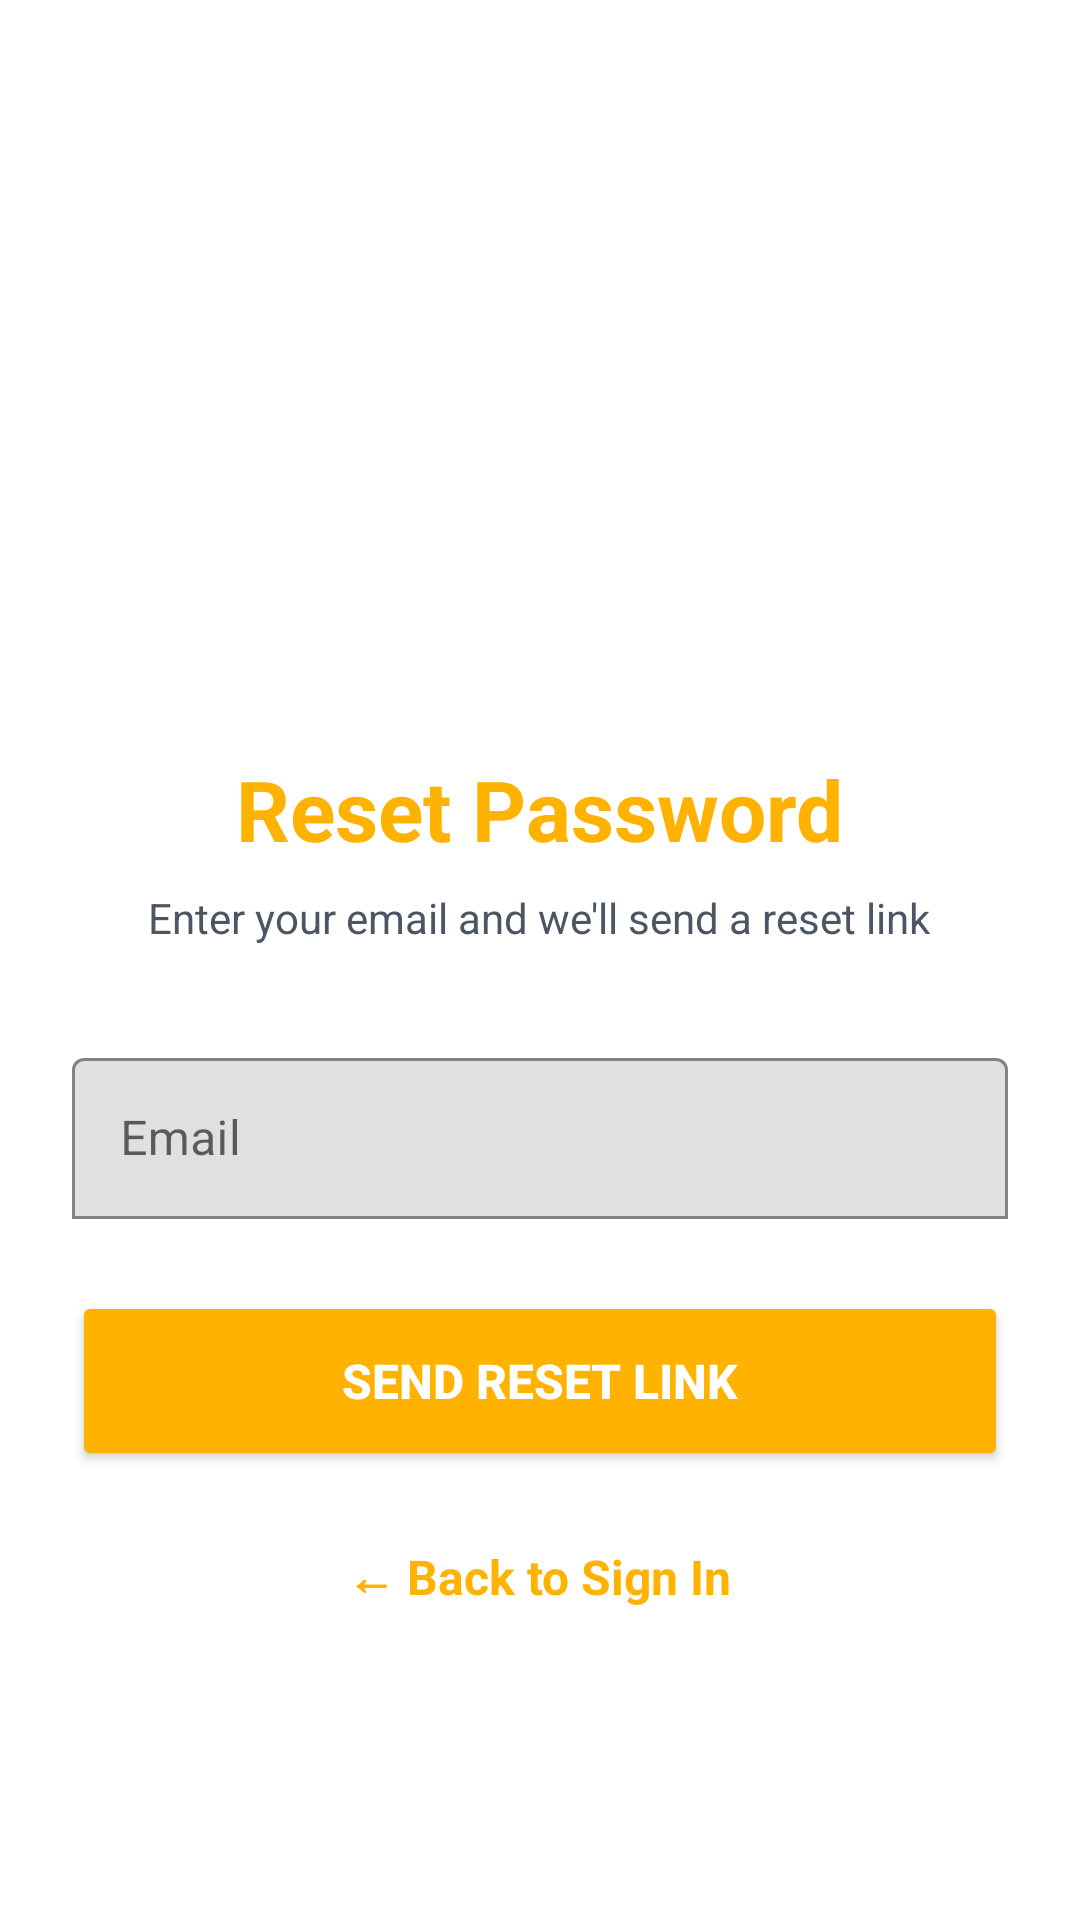

Write the Android layout XML for this screen, with the resource values it uses.
<!-- AndroidManifest.xml: application theme Theme.Bookstore -->
<!-- res/layout/fragment_forgot_password.xml -->
﻿<?xml version="1.0" encoding="utf-8"?>
<ScrollView xmlns:android="http://schemas.android.com/apk/res/android"
    xmlns:app="http://schemas.android.com/apk/res-auto"
    android:layout_width="match_parent"
    android:layout_height="match_parent"
    android:background="@color/white"
    android:fillViewport="true">

    <LinearLayout
        android:layout_width="match_parent"
        android:layout_height="wrap_content"
        android:orientation="vertical"
        android:padding="24dp"
        android:gravity="center">

        
        <ImageView
            android:layout_width="100dp"
            android:layout_height="100dp"
            android:src="@mipmap/ic_launcher"
            android:layout_marginTop="32dp"
            android:layout_marginBottom="16dp" />

        
        <TextView
            android:layout_width="wrap_content"
            android:layout_height="wrap_content"
            android:text="Reset Password"
            android:textSize="28sp"
            android:textStyle="bold"
            android:textColor="@color/amber_600"
            android:layout_marginBottom="8dp" />

        <TextView
            android:layout_width="wrap_content"
            android:layout_height="wrap_content"
            android:text="Enter your email and we'll send a reset link"
            android:textSize="14sp"
            android:textColor="@color/gray_600"
            android:textAlignment="center"
            android:layout_marginBottom="32dp" />

        
        <com.google.android.material.textfield.TextInputLayout
            android:layout_width="match_parent"
            android:layout_height="wrap_content"
            android:layout_marginBottom="24dp"
            app:boxBackgroundMode="outline"
            app:boxStrokeColor="@color/amber_600"
            app:hintTextColor="@color/amber_600">

            <com.google.android.material.textfield.TextInputEditText
                android:id="@+id/forgot_email"
                android:layout_width="match_parent"
                android:layout_height="wrap_content"
                android:hint="Email"
                android:inputType="textEmailAddress"
                android:padding="16dp" />
        </com.google.android.material.textfield.TextInputLayout>

        
        <Button
            android:id="@+id/send_reset_btn"
            android:layout_width="match_parent"
            android:layout_height="60dp"
            android:text="Send Reset Link"
            android:textSize="16sp"
            android:textStyle="bold"
            android:backgroundTint="@color/amber_600"
            android:textColor="@color/white"
            android:layout_marginBottom="24dp" />

        
        <TextView
            android:id="@+id/back_to_login_link"
            android:layout_width="wrap_content"
            android:layout_height="wrap_content"
            android:text="← Back to Sign In"
            android:textColor="@color/amber_600"
            android:textStyle="bold"
            android:textSize="16sp"
            android:clickable="true"
            android:focusable="true" />

    </LinearLayout>
</ScrollView>
<!-- resources referenced by this layout -->
<resources>
  <color name="amber_600">#FFB300</color>
  <color name="gray_600">#FF4B5563</color>
  <color name="white">#FFFFFFFF</color>
  <style name="Theme.Bookstore" parent="Theme.MaterialComponents.DayNight.NoActionBar">
          
          <item name="colorPrimary">@color/amber_600</item>
          <item name="colorPrimaryVariant">@color/amber_700</item>
          <item name="colorOnPrimary">@color/white</item>
          
          <item name="colorSecondary">@color/amber_200</item>
          <item name="colorSecondaryVariant">@color/amber_500</item>
          <item name="colorOnSecondary">@color/black</item>
          
          <item name="android:statusBarColor">?attr/colorPrimaryVariant</item>
          <item name="android:windowLightStatusBar">false</item>
      </style>
  <color name="amber_700">#FFA700</color>
  <color name="amber_200">#FFDAB3</color>
  <color name="amber_500">#FFBB48</color>
  <color name="black">#FF000000</color>
</resources>
